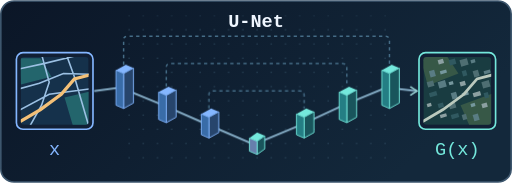
t = 0.00 s
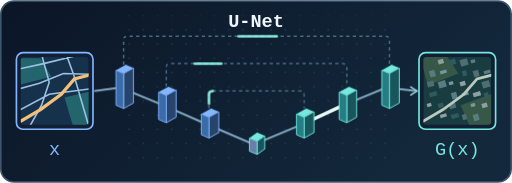
t = 1.18 s
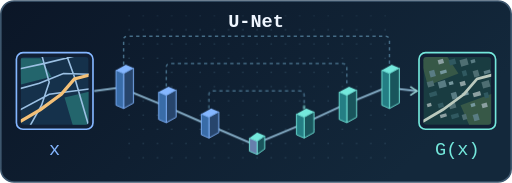
t = 2.23 s
t = 3.46 s: frame unchanged from t = 0.00 s, image omitted
t = 4.54 s: frame unchanged from t = 0.00 s, image omitted
t = 5.62 s: frame unchanged from t = 0.00 s, image omitted

The animated SVG that drew these frames (rendered in a browser with its animation timeline set to each time). Animation: 1 CSS @keyframes rule; one cycle of 6.70 s, repeats indefinitely.

<svg xmlns="http://www.w3.org/2000/svg" width="468" height="167" viewBox="0 0 468 167" role="img" aria-labelledby="title desc">
<title id="title">pix2pix · U-Net</title>
<desc id="desc">Schematic of map-to-aerial image translation through a U-Net with skip connections. Esquema de una U-Net que transforma mapas en imágenes aéreas y conserva detalle mediante conexiones de salto.</desc>
<defs>
  <linearGradient id="paper" x2="1" y2=".38"><stop stop-color="#0b1627"/><stop offset="1" stop-color="#13283b"/></linearGradient>
  <pattern id="dots" width="13" height="13" patternUnits="userSpaceOnUse"><circle cx="1" cy="1" r=".65" fill="#36556b"/></pattern>
<clipPath id="tile"><rect width="62" height="62" rx="3"/></clipPath>
</defs>
<style>text {font-family:'SFMono-Regular',Consolas,'Liberation Mono',monospace}
@media (prefers-reduced-motion: no-preference) {

  .trace {stroke-dasharray:12 110;animation:pass 6s ease-in-out infinite}
  .main {animation-delay:.12s}
  @keyframes pass {
    0% {stroke-dashoffset:16;opacity:0}
    3%,23% {opacity:.95}
    28%,100% {stroke-dashoffset:-100;opacity:0}
  }

}</style>
<rect x=".75" y=".75" width="466.5" height="165.5" rx="12" fill="url(#paper)" stroke="#3d566d" stroke-width="1.5"/>
<rect x="109" y="14" width="250" height="139" fill="url(#dots)" opacity=".7"/>
<rect x="15" y="48" width="70" height="70" rx="6" fill="#111f34" stroke="#84b6ff" stroke-width="1.5"/><g transform="translate(19 52)" clip-path="url(#tile)"><rect width="62" height="62" fill="#15314b"/><path d="M-2 1H18L28 18 0 25Z M40 37 65 31V64H48Z" fill="#23656c"/><path d="M-5 30 17 24 39 15 68 16 M5 69 19 44 26 23 18 -6 M-2 49 26 34 64 29 M41 -4 49 18 56 42 63 66 M-7 12 21 6 66 -5" fill="none" stroke="#9bc0e3" stroke-width="1.45"/><path d="M-4 61 18 48 37 34 49 20 68 15" fill="none" stroke="#f4c077" stroke-width="3"/></g>
<rect x="383" y="48" width="70" height="70" rx="6" fill="#111f34" stroke="#74e8dc" stroke-width="1.5"/><g transform="translate(387 52)" clip-path="url(#tile)"><rect width="62" height="62" fill="#193c41"/><path d="M-3 0H22L32 15 4 26Z M34 44 67 32V67H44Z" fill="#375847"/><rect x="13" y="3" width="5" height="4" fill="#8ca0a1" transform="rotate(-16 13 3)"/><rect x="23" y="3" width="6" height="5" fill="#305960" transform="rotate(-16 23 3)"/><rect x="33" y="3" width="7" height="6" fill="#4e6e72" transform="rotate(-16 33 3)"/><rect x="43" y="3" width="4" height="3" fill="#597c83" transform="rotate(-16 43 3)"/><rect x="5" y="13" width="5" height="6" fill="#597c83" transform="rotate(-16 5 13)"/><rect x="15" y="13" width="6" height="3" fill="#75979d" transform="rotate(-16 15 13)"/><rect x="35" y="13" width="4" height="5" fill="#305960" transform="rotate(-16 35 13)"/><rect x="45" y="13" width="5" height="6" fill="#4e6e72" transform="rotate(-16 45 13)"/><rect x="55" y="13" width="6" height="3" fill="#597c83" transform="rotate(-16 55 13)"/><rect x="3" y="23" width="6" height="5" fill="#4e6e72" transform="rotate(-16 3 23)"/><rect x="13" y="23" width="7" height="6" fill="#597c83" transform="rotate(-16 13 23)"/><rect x="23" y="23" width="4" height="3" fill="#75979d" transform="rotate(-16 23 23)"/><rect x="33" y="23" width="5" height="4" fill="#8ca0a1" transform="rotate(-16 33 23)"/><rect x="53" y="23" width="7" height="6" fill="#4e6e72" transform="rotate(-16 53 23)"/><rect x="5" y="33" width="7" height="4" fill="#305960" transform="rotate(-16 5 33)"/><rect x="25" y="33" width="5" height="6" fill="#597c83" transform="rotate(-16 25 33)"/><rect x="35" y="33" width="6" height="3" fill="#75979d" transform="rotate(-16 35 33)"/><rect x="45" y="33" width="7" height="4" fill="#8ca0a1" transform="rotate(-16 45 33)"/><rect x="55" y="33" width="4" height="5" fill="#305960" transform="rotate(-16 55 33)"/><rect x="3" y="43" width="4" height="3" fill="#8ca0a1" transform="rotate(-16 3 43)"/><rect x="13" y="43" width="5" height="4" fill="#305960" transform="rotate(-16 13 43)"/><rect x="23" y="43" width="6" height="5" fill="#4e6e72" transform="rotate(-16 23 43)"/><rect x="43" y="43" width="4" height="3" fill="#75979d" transform="rotate(-16 43 43)"/><rect x="53" y="43" width="5" height="4" fill="#8ca0a1" transform="rotate(-16 53 43)"/><rect x="15" y="53" width="6" height="3" fill="#8ca0a1" transform="rotate(-16 15 53)"/><rect x="25" y="53" width="7" height="4" fill="#305960" transform="rotate(-16 25 53)"/><rect x="35" y="53" width="4" height="5" fill="#4e6e72" transform="rotate(-16 35 53)"/><rect x="45" y="53" width="5" height="6" fill="#597c83" transform="rotate(-16 45 53)"/><path d="M-4 61 18 48 37 34 49 20 68 15" fill="none" stroke="#bac9bd" stroke-width="2.5"/></g>
<text x="50" y="142" font-size="17" fill="#84b6ff" text-anchor="middle" font-weight="400">x</text>
<text x="418" y="142" font-size="17" fill="#74e8dc" text-anchor="middle" font-weight="400">G(x)</text>
<text x="234" y="25" font-size="17" fill="#eff6ff" text-anchor="middle" font-weight="700">U-Net</text>
<path d="M113 59V36 Q113 33 117 33H352 Q356 33 356 37V59" fill="none" stroke="#456c86" stroke-width="1.35" stroke-dasharray="3 3"/>
<path class="trace" pathLength="100" d="M113 59V36 Q113 33 117 33H352 Q356 33 356 37V59" style="animation-delay:0.32s" fill="none" stroke="#8ff4e5" stroke-width="2.3" stroke-linecap="round" opacity="0"/>
<path d="M152 79V61 Q152 58 156 58H313 Q317 58 317 62V79" fill="none" stroke="#456c86" stroke-width="1.35" stroke-dasharray="3 3"/>
<path class="trace" pathLength="100" d="M152 79V61 Q152 58 156 58H313 Q317 58 317 62V79" style="animation-delay:0.51s" fill="none" stroke="#8ff4e5" stroke-width="2.3" stroke-linecap="round" opacity="0"/>
<path d="M191 99V86 Q191 83 195 83H274 Q278 83 278 87V99" fill="none" stroke="#456c86" stroke-width="1.35" stroke-dasharray="3 3"/>
<path class="trace" pathLength="100" d="M191 99V86 Q191 83 195 83H274 Q278 83 278 87V99" style="animation-delay:0.70s" fill="none" stroke="#8ff4e5" stroke-width="2.3" stroke-linecap="round" opacity="0"/>
<path d="M86 83 L110 80 149 96 188 113 232 132 275 114 314 96 353 80 381 83" fill="none" stroke="#82a9c2" stroke-width="1.8"/>
<path class="trace main" pathLength="100" d="M86 83 L110 80 149 96 188 113 232 132 275 114 314 96 353 80 381 83" fill="none" stroke="#effef8" stroke-width="3.1" stroke-linecap="round" opacity="0"/>
<g stroke-linejoin="round"><path d="M106 64l9 -5 7 3 -9 5z" fill="#84b6ff"/><path d="M113 67l9 -5v32l-9 5z" fill="#27456c" stroke="#84b6ff" stroke-width=".85"/><path d="M106 64l7 3v32l-7 -3z" fill="#396ca8" stroke="#84b6ff" stroke-width=".8"/></g>
<g stroke-linejoin="round"><path d="M145 84l9 -5 7 3 -9 5z" fill="#84b6ff"/><path d="M152 87l9 -5v25l-9 5z" fill="#27456c" stroke="#84b6ff" stroke-width=".85"/><path d="M145 84l7 3v25l-7 -3z" fill="#396ca8" stroke="#84b6ff" stroke-width=".8"/></g>
<g stroke-linejoin="round"><path d="M184 104l9 -5 7 3 -9 5z" fill="#84b6ff"/><path d="M191 107l9 -5v19l-9 5z" fill="#27456c" stroke="#84b6ff" stroke-width=".85"/><path d="M184 104l7 3v19l-7 -3z" fill="#396ca8" stroke="#84b6ff" stroke-width=".8"/></g>
<g stroke-linejoin="round"><path d="M228 126l7 -5 7 3 -7 5z" fill="#74e8dc"/><path d="M235 129l7 -5v12l-7 5z" fill="#19555c" stroke="#74e8dc" stroke-width=".85"/><path d="M228 126l7 3v12l-7 -3z" fill="#677fac" stroke="#74e8dc" stroke-width=".8"/></g>
<g stroke-linejoin="round"><path d="M271 104l9 -5 7 3 -9 5z" fill="#74e8dc"/><path d="M278 107l9 -5v19l-9 5z" fill="#19555c" stroke="#74e8dc" stroke-width=".85"/><path d="M271 104l7 3v19l-7 -3z" fill="#247e84" stroke="#74e8dc" stroke-width=".8"/></g>
<g stroke-linejoin="round"><path d="M310 84l9 -5 7 3 -9 5z" fill="#74e8dc"/><path d="M317 87l9 -5v25l-9 5z" fill="#19555c" stroke="#74e8dc" stroke-width=".85"/><path d="M310 84l7 3v25l-7 -3z" fill="#247e84" stroke="#74e8dc" stroke-width=".8"/></g>
<g stroke-linejoin="round"><path d="M349 64l9 -5 7 3 -9 5z" fill="#74e8dc"/><path d="M356 67l9 -5v32l-9 5z" fill="#19555c" stroke="#74e8dc" stroke-width=".85"/><path d="M349 64l7 3v32l-7 -3z" fill="#247e84" stroke="#74e8dc" stroke-width=".8"/></g>
<path d="m375 79 6 4-6 4" fill="none" stroke="#92c9cc" stroke-width="1.6"/>
</svg>
